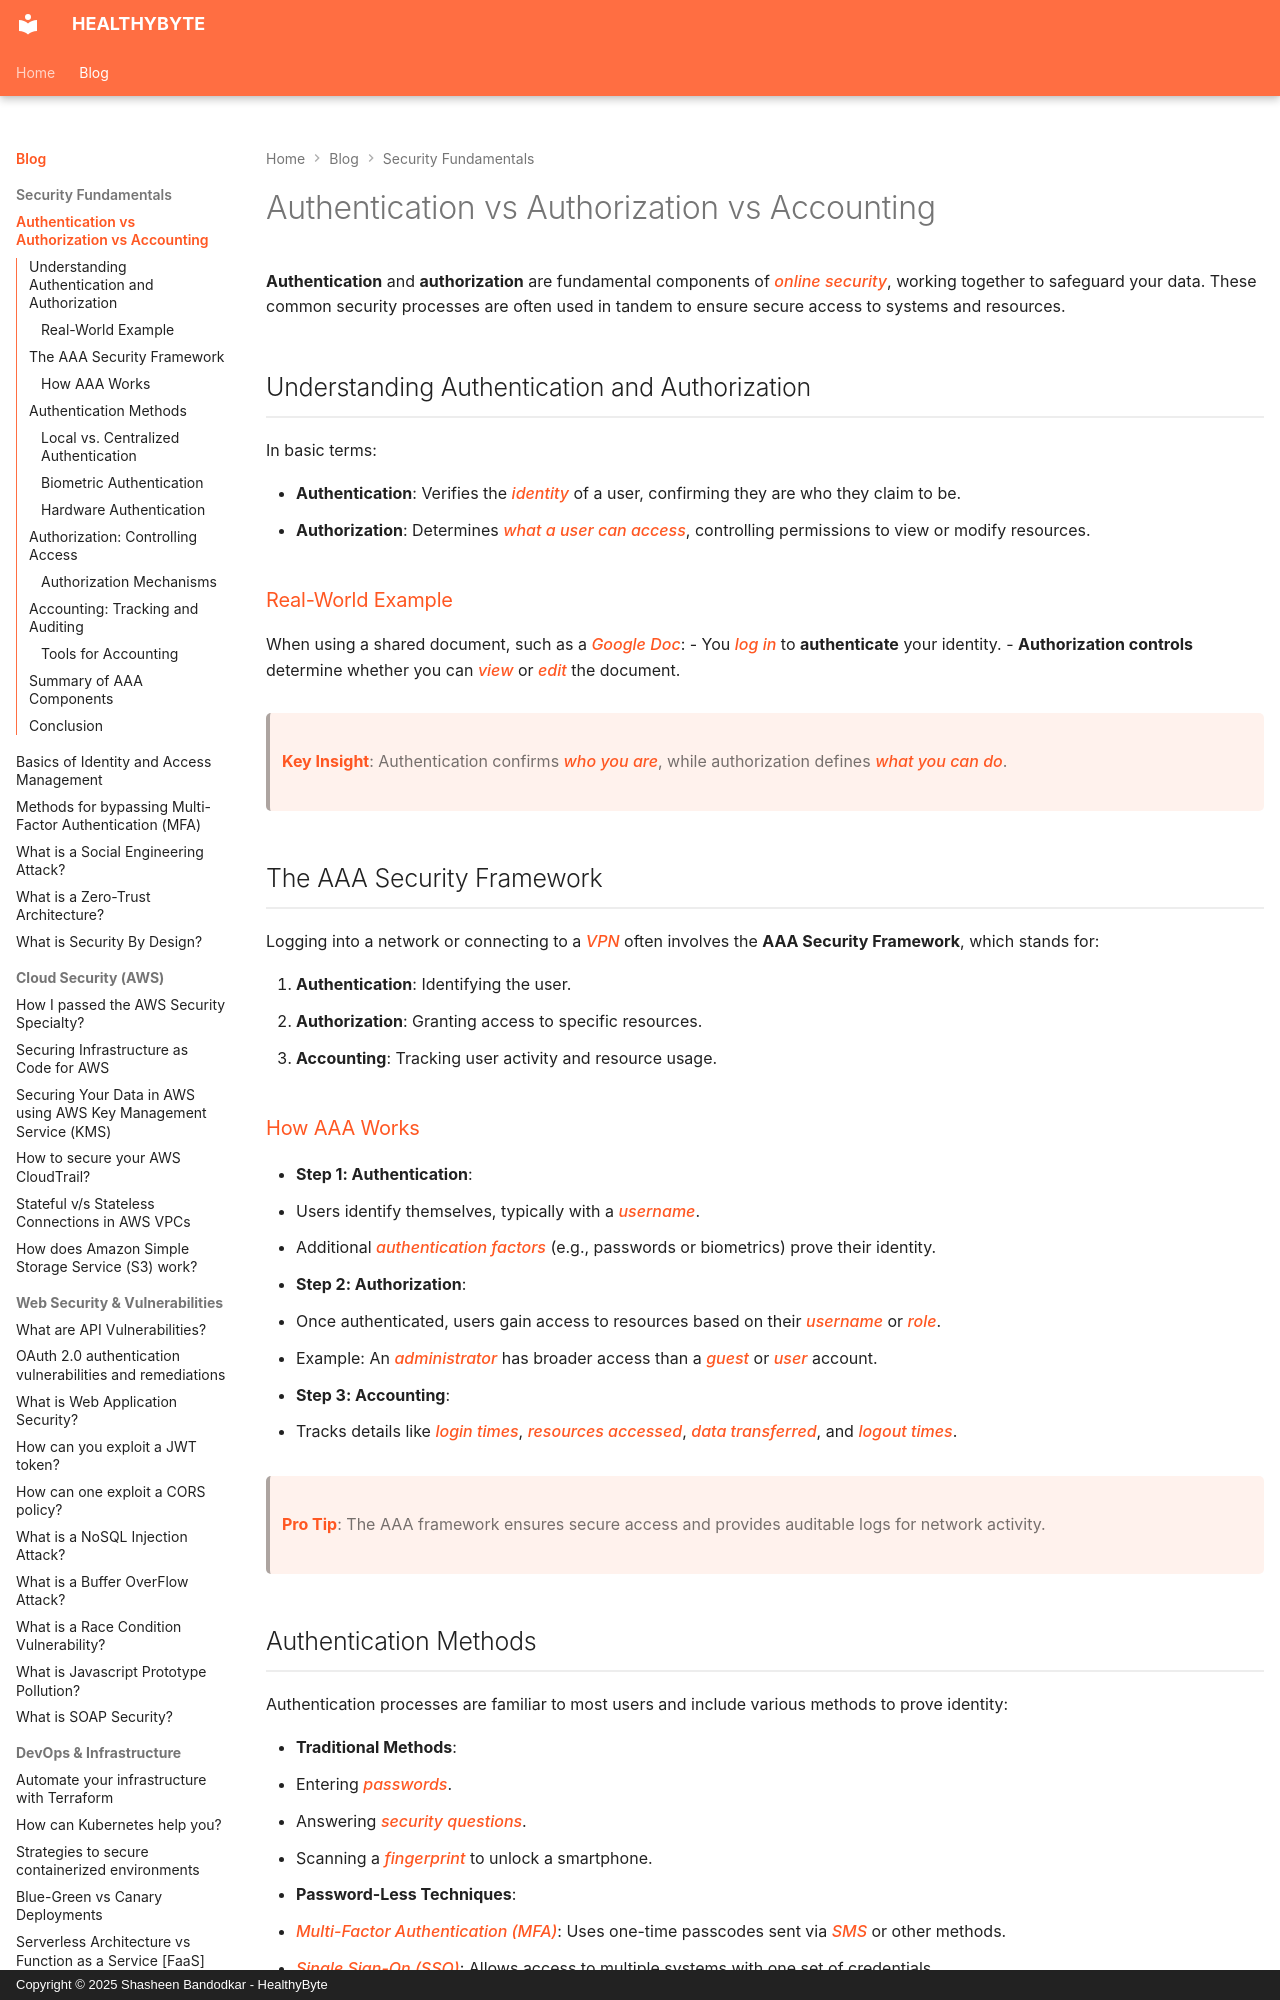

repository: Shasheen8/h.byte · page: blog/authentication-vs-authorization/index.html · generator: mkdocs · copyright: Copyright © 2025 Shasheen Bandodkar - HealthyByte

---
title: Authentication vs Authorization vs Accounting
date: Mon, 19 Apr 2021 12:30:00 +0000
---

**Authentication** and **authorization** are fundamental components of *online security*, working together to safeguard your data. These common security processes are often used in tandem to ensure secure access to systems and resources.

## Understanding Authentication and Authorization

In basic terms:

- **Authentication**: Verifies the *identity* of a user, confirming they are who they claim to be.
- **Authorization**: Determines *what a user can access*, controlling permissions to view or modify resources.

### Real-World Example
When using a shared document, such as a *Google Doc*:
- You *log in* to **authenticate** your identity.
- **Authorization controls** determine whether you can *view* or *edit* the document.

> **Key Insight**: Authentication confirms *who you are*, while authorization defines *what you can do*.

## The AAA Security Framework

Logging into a network or connecting to a *VPN* often involves the **AAA Security Framework**, which stands for:

1. **Authentication**: Identifying the user.
2. **Authorization**: Granting access to specific resources.
3. **Accounting**: Tracking user activity and resource usage.

### How AAA Works
- **Step 1: Authentication**:
 - Users identify themselves, typically with a *username*.
 - Additional *authentication factors* (e.g., passwords or biometrics) prove their identity.
- **Step 2: Authorization**:
 - Once authenticated, users gain access to resources based on their *username* or *role*.
 - Example: An *administrator* has broader access than a *guest* or *user* account.
- **Step 3: Accounting**:
 - Tracks details like *login times*, *resources accessed*, *data transferred*, and *logout times*.

> **Pro Tip**: The AAA framework ensures secure access and provides auditable logs for network activity.
